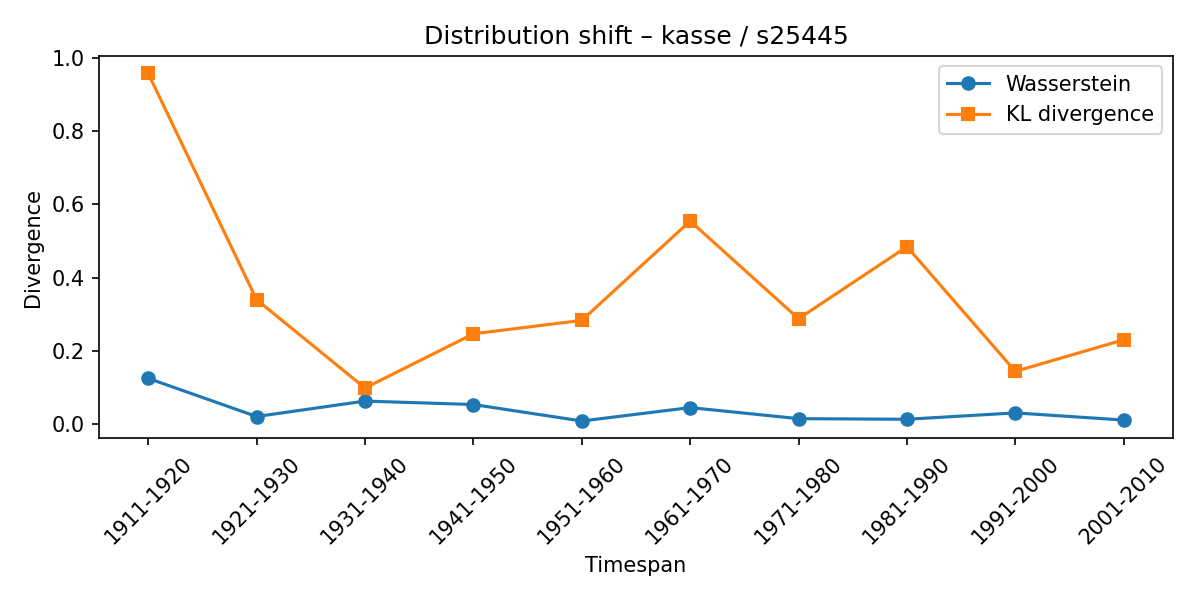

The data file committed next to this chart (first rows):
synset, lexeme, from_timespan, to_timespan, wasserstein, kl_divergence
s25445, kasse, 1901-1910, 1911-1920, 0.1242, 0.9588
s25445, kasse, 1911-1920, 1921-1930, 0.01979, 0.3397
s25445, kasse, 1921-1930, 1931-1940, 0.06205, 0.09767
s25445, kasse, 1931-1940, 1941-1950, 0.05262, 0.2461
s25445, kasse, 1941-1950, 1951-1960, 0.007504, 0.2828
s25445, kasse, 1951-1960, 1961-1970, 0.04421, 0.5548
s25445, kasse, 1961-1970, 1971-1980, 0.01394, 0.2875
s25445, kasse, 1971-1980, 1981-1990, 0.01226, 0.4845
s25445, kasse, 1981-1990, 1991-2000, 0.02973, 0.1433
s25445, kasse, 1991-2000, 2001-2010, 0.01009, 0.2298
